Image classification data set "data" (lambertgeo/PHI on GitHub). Class labels (4): negatif, negative, positif, positive.

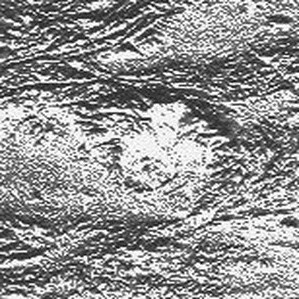
Label: positif

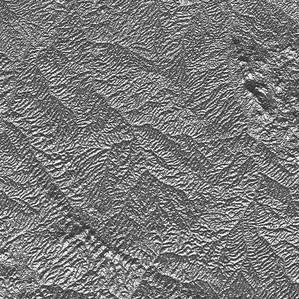
Label: positive

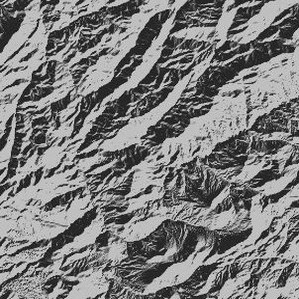
Label: negative

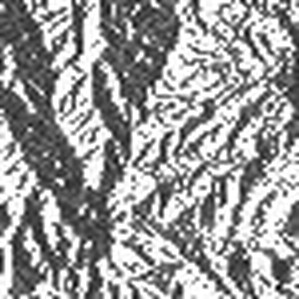
Label: negatif

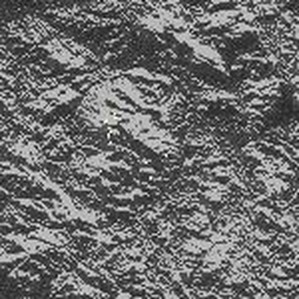
Label: positif

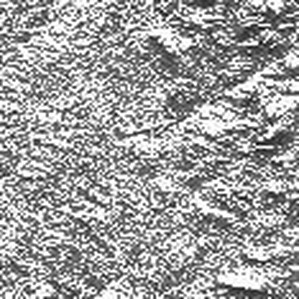
Label: negative
